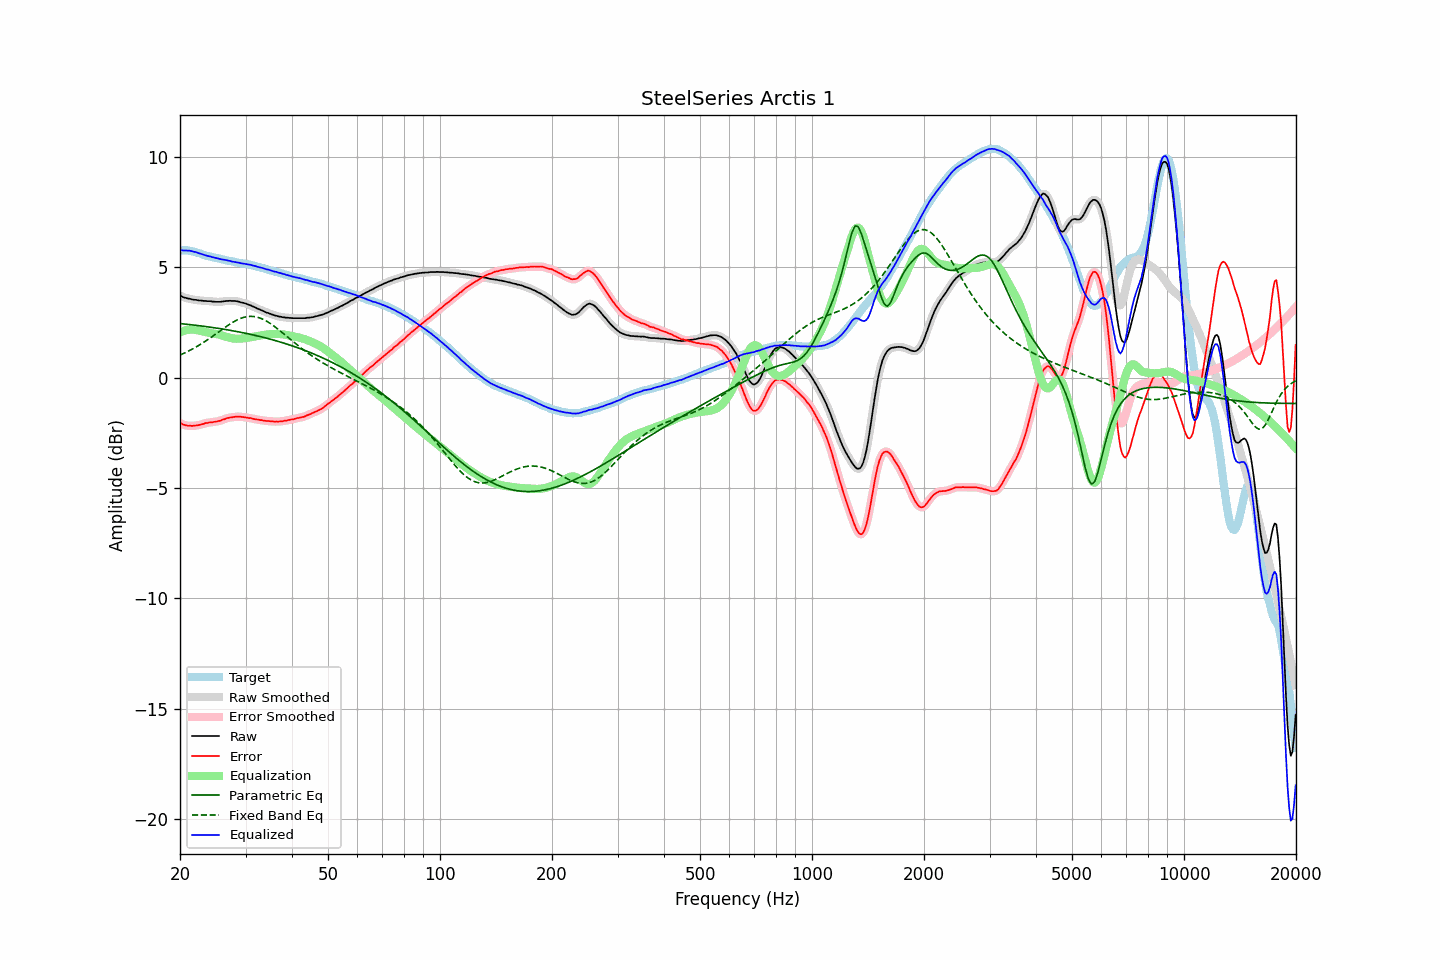

The file beside this chart, header and first rows:
frequency, raw, error, smoothed, error_smoothed, equalization, parametric_eq, fixed_band_eq, equalized_raw, equalized_smoothed, target
20.00, 3.72, -2.05, 3.72, -2.05, 2.06, 2.45, 1.03, 5.78, 5.78, 5.77
20.20, 3.69, -2.08, 3.68, -2.09, 2.09, 2.45, 1.06, 5.78, 5.77, 5.77
20.40, 3.65, -2.12, 3.65, -2.12, 2.12, 2.44, 1.09, 5.76, 5.77, 5.77
20.61, 3.63, -2.14, 3.63, -2.14, 2.14, 2.43, 1.13, 5.77, 5.77, 5.77
20.81, 3.61, -2.16, 3.61, -2.16, 2.16, 2.42, 1.16, 5.76, 5.76, 5.77
21.02, 3.59, -2.18, 3.59, -2.17, 2.17, 2.42, 1.20, 5.76, 5.76, 5.77
21.23, 3.58, -2.17, 3.57, -2.18, 2.18, 2.41, 1.23, 5.76, 5.75, 5.75
21.44, 3.56, -2.18, 3.56, -2.18, 2.18, 2.40, 1.27, 5.74, 5.74, 5.74
21.66, 3.54, -2.18, 3.54, -2.18, 2.18, 2.39, 1.31, 5.72, 5.72, 5.72
21.87, 3.53, -2.17, 3.53, -2.17, 2.17, 2.38, 1.35, 5.70, 5.70, 5.70
22.09, 3.53, -2.16, 3.52, -2.16, 2.16, 2.37, 1.39, 5.69, 5.68, 5.69
22.31, 3.51, -2.15, 3.51, -2.15, 2.15, 2.37, 1.44, 5.66, 5.66, 5.66
22.54, 3.50, -2.14, 3.50, -2.14, 2.13, 2.36, 1.48, 5.63, 5.64, 5.64
22.76, 3.50, -2.12, 3.49, -2.12, 2.12, 2.35, 1.52, 5.62, 5.61, 5.62
22.99, 3.49, -2.10, 3.49, -2.10, 2.10, 2.34, 1.57, 5.59, 5.59, 5.59
23.22, 3.48, -2.08, 3.48, -2.08, 2.08, 2.33, 1.62, 5.56, 5.57, 5.56
23.45, 3.48, -2.05, 3.47, -2.06, 2.07, 2.32, 1.66, 5.55, 5.54, 5.53
23.69, 3.47, -2.05, 3.47, -2.04, 2.05, 2.31, 1.71, 5.52, 5.52, 5.52
23.92, 3.47, -2.03, 3.47, -2.03, 2.04, 2.30, 1.76, 5.51, 5.51, 5.50
24.16, 3.47, -2.02, 3.46, -2.03, 2.03, 2.29, 1.81, 5.49, 5.49, 5.49
24.40, 3.45, -2.02, 3.45, -2.01, 2.01, 2.28, 1.86, 5.46, 5.47, 5.47
24.65, 3.45, -2.00, 3.45, -2.01, 2.00, 2.27, 1.92, 5.45, 5.45, 5.45
24.89, 3.44, -1.99, 3.44, -1.99, 1.99, 2.26, 1.97, 5.43, 5.43, 5.43
25.14, 3.44, -1.98, 3.44, -1.98, 1.98, 2.25, 2.02, 5.41, 5.41, 5.42
25.39, 3.44, -1.96, 3.44, -1.96, 1.96, 2.23, 2.07, 5.40, 5.40, 5.40
25.65, 3.44, -1.95, 3.44, -1.94, 1.94, 2.22, 2.12, 5.38, 5.38, 5.39
25.91, 3.45, -1.91, 3.45, -1.92, 1.91, 2.21, 2.18, 5.36, 5.36, 5.36
26.16, 3.46, -1.89, 3.46, -1.89, 1.89, 2.20, 2.23, 5.35, 5.35, 5.35
26.43, 3.47, -1.87, 3.47, -1.86, 1.87, 2.19, 2.28, 5.34, 5.34, 5.34
26.69, 3.48, -1.83, 3.48, -1.84, 1.85, 2.18, 2.33, 5.33, 5.32, 5.31
26.96, 3.48, -1.82, 3.48, -1.82, 1.83, 2.16, 2.38, 5.30, 5.31, 5.30
27.23, 3.49, -1.80, 3.48, -1.81, 1.81, 2.15, 2.43, 5.30, 5.29, 5.29
27.50, 3.48, -1.80, 3.48, -1.80, 1.79, 2.14, 2.47, 5.27, 5.27, 5.28
27.77, 3.48, -1.78, 3.48, -1.78, 1.78, 2.12, 2.52, 5.26, 5.26, 5.26
28.05, 3.48, -1.77, 3.48, -1.77, 1.77, 2.11, 2.56, 5.25, 5.25, 5.25
28.33, 3.47, -1.76, 3.47, -1.76, 1.77, 2.10, 2.60, 5.24, 5.24, 5.23
28.62, 3.46, -1.76, 3.46, -1.76, 1.77, 2.08, 2.63, 5.22, 5.22, 5.22
28.90, 3.44, -1.76, 3.44, -1.76, 1.77, 2.07, 2.67, 5.21, 5.20, 5.20
29.19, 3.41, -1.77, 3.42, -1.77, 1.77, 2.06, 2.70, 5.18, 5.19, 5.18
29.48, 3.40, -1.78, 3.40, -1.78, 1.78, 2.04, 2.72, 5.18, 5.18, 5.18
29.78, 3.38, -1.79, 3.38, -1.79, 1.79, 2.03, 2.74, 5.17, 5.17, 5.17
30.08, 3.36, -1.80, 3.36, -1.80, 1.80, 2.01, 2.76, 5.16, 5.15, 5.16
30.38, 3.33, -1.81, 3.33, -1.81, 1.81, 2.00, 2.77, 5.14, 5.14, 5.14
30.68, 3.30, -1.83, 3.30, -1.82, 1.82, 1.98, 2.78, 5.12, 5.13, 5.13
30.99, 3.28, -1.82, 3.27, -1.83, 1.84, 1.96, 2.78, 5.12, 5.11, 5.10
31.30, 3.24, -1.85, 3.24, -1.85, 1.85, 1.95, 2.78, 5.09, 5.09, 5.09
31.61, 3.21, -1.87, 3.21, -1.87, 1.86, 1.93, 2.77, 5.07, 5.07, 5.08
31.93, 3.18, -1.88, 3.17, -1.88, 1.88, 1.91, 2.76, 5.06, 5.05, 5.06
32.24, 3.14, -1.89, 3.14, -1.89, 1.89, 1.90, 2.74, 5.03, 5.03, 5.03
32.57, 3.11, -1.90, 3.11, -1.90, 1.90, 1.88, 2.72, 5.01, 5.01, 5.01
32.89, 3.08, -1.92, 3.08, -1.92, 1.92, 1.86, 2.70, 5.00, 5.00, 5.00
33.22, 3.05, -1.92, 3.05, -1.93, 1.93, 1.84, 2.67, 4.98, 4.98, 4.97
33.55, 3.02, -1.94, 3.01, -1.94, 1.94, 1.83, 2.64, 4.96, 4.95, 4.96
33.89, 2.98, -1.95, 2.98, -1.95, 1.95, 1.81, 2.60, 4.93, 4.93, 4.93
34.23, 2.95, -1.96, 2.95, -1.96, 1.96, 1.79, 2.56, 4.91, 4.91, 4.91
34.57, 2.93, -1.96, 2.92, -1.97, 1.97, 1.77, 2.51, 4.90, 4.89, 4.89
34.92, 2.90, -1.97, 2.90, -1.97, 1.97, 1.75, 2.47, 4.87, 4.87, 4.87
35.27, 2.87, -1.98, 2.87, -1.98, 1.98, 1.73, 2.41, 4.85, 4.85, 4.85
35.62, 2.85, -1.98, 2.85, -1.98, 1.98, 1.71, 2.36, 4.83, 4.83, 4.83
35.97, 2.82, -1.99, 2.82, -1.99, 1.99, 1.69, 2.31, 4.80, 4.81, 4.81
... 635 more rows
